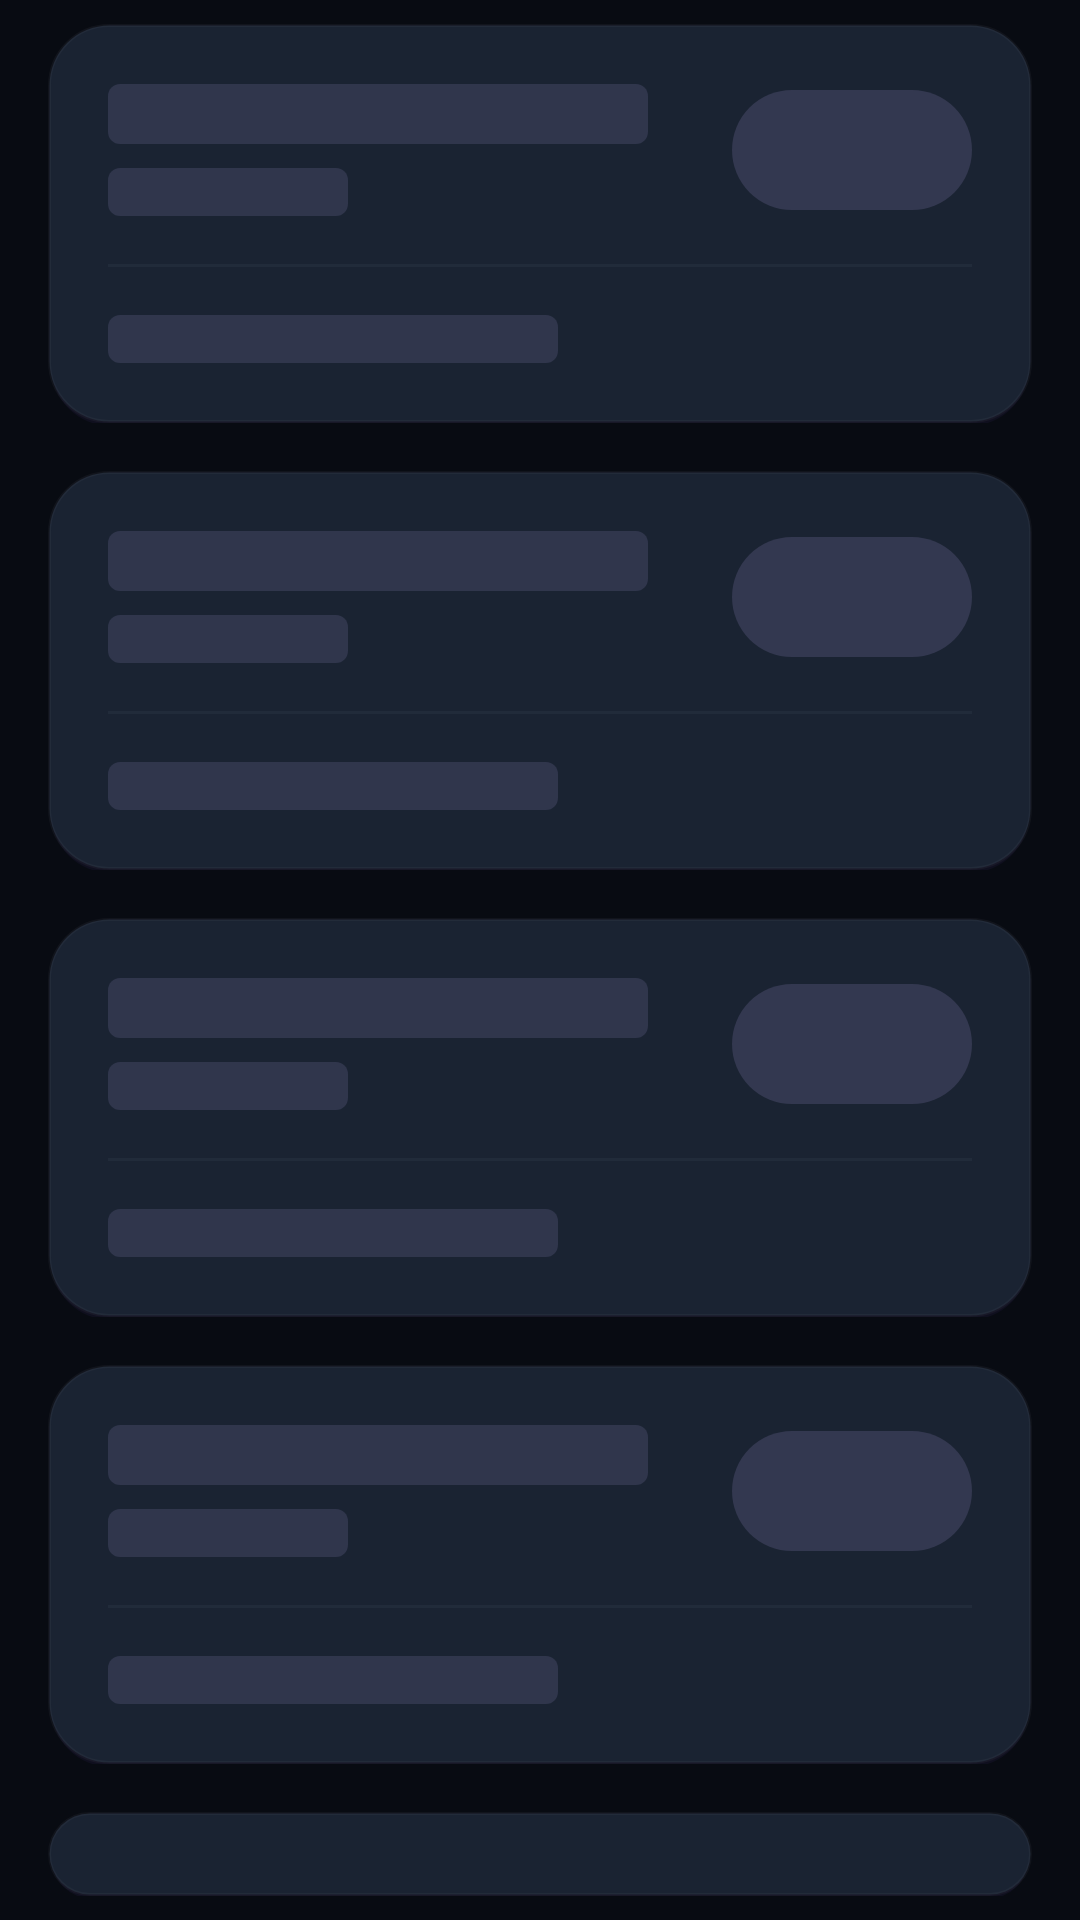

The Android layout XML behind this screen, and the referenced resources:
<!-- AndroidManifest.xml: application theme Theme.Everything -->
<!-- res/layout/shimmer_container_communities.xml -->
<?xml version="1.0" encoding="utf-8"?>
<LinearLayout xmlns:android="http://schemas.android.com/apk/res/android"
    android:layout_width="match_parent"
    android:layout_height="wrap_content"
    android:orientation="vertical">

    <include layout="@layout/shimmer_item_community" />
    <include layout="@layout/shimmer_item_community" />
    <include layout="@layout/shimmer_item_community" />
    <include layout="@layout/shimmer_item_community" />
    <include layout="@layout/shimmer_item_community" />

</LinearLayout>
<!-- res/layout/shimmer_item_community.xml (included above) -->
<?xml version="1.0" encoding="utf-8"?>
<LinearLayout
    xmlns:android="http://schemas.android.com/apk/res/android"
    android:layout_width="match_parent"
    android:layout_height="wrap_content"
    android:layout_marginHorizontal="16dp"
    android:layout_marginVertical="8dp"
    android:background="@drawable/bg_card_glass"
    android:orientation="vertical"
    android:padding="20dp">

    <LinearLayout
        android:layout_width="match_parent"
        android:layout_height="wrap_content"
        android:orientation="horizontal"
        android:gravity="center_vertical">

        <LinearLayout
            android:layout_width="0dp"
            android:layout_height="wrap_content"
            android:layout_weight="1"
            android:orientation="vertical">

            <View
                android:layout_width="180dp"
                android:layout_height="20dp"
                android:background="@drawable/bg_shimmer" />

            <View
                android:layout_width="80dp"
                android:layout_height="16dp"
                android:layout_marginTop="8dp"
                android:background="@drawable/bg_shimmer" />
        </LinearLayout>

        <View
            android:layout_width="80dp"
            android:layout_height="40dp"
            android:background="@drawable/bg_shimmer_rounded" />
    </LinearLayout>

    <View
        android:layout_width="match_parent"
        android:layout_height="1dp"
        android:layout_marginVertical="16dp"
        android:background="@color/divider" />

    <View
        android:layout_width="150dp"
        android:layout_height="16dp"
        android:background="@drawable/bg_shimmer" />
</LinearLayout>
<!-- resources referenced by this layout -->
<resources>
  <color name="divider">#0F94A3B8</color>
  <!-- drawable bg_card_glass (drawable) -->
  <?xml version="1.0" encoding="utf-8"?>
  <layer-list xmlns:android="http://schemas.android.com/apk/res/android">
      
      <item android:top="1dp" android:bottom="-1dp" android:left="1dp" android:right="1dp">
          <shape android:shape="rectangle">
              <solid android:color="#0D8B5CF6" />
              <corners android:radius="20dp" />
          </shape>
      </item>
      
      <item>
          <shape android:shape="rectangle">
              <solid android:color="#1A2332" />
              <stroke android:width="1dp" android:color="#128B949E" />
              <corners android:radius="20dp" />
          </shape>
      </item>
  </layer-list>
  <!-- drawable bg_shimmer (drawable) -->
  <?xml version="1.0" encoding="utf-8"?>
  <shape xmlns:android="http://schemas.android.com/apk/res/android">
      <solid android:color="#20C4B5FD" />
      <corners android:radius="4dp" />
  </shape>
  <!-- drawable bg_shimmer_rounded (drawable) -->
  <?xml version="1.0" encoding="utf-8"?>
  <shape xmlns:android="http://schemas.android.com/apk/res/android">
      <solid android:color="#25C4B5FD" />
      <corners android:radius="20dp" />
  </shape>
  <style name="Theme.Everything" parent="Base.Theme.Everything" />
  <style name="Base.Theme.Everything" parent="Theme.Material3.DayNight.NoActionBar">
          
          <item name="colorPrimary">@color/accent_primary</item>
          <item name="colorOnPrimary">@color/text_on_accent</item>
          <item name="colorPrimaryContainer">@color/accent_surface</item>
          <item name="colorOnPrimaryContainer">@color/accent_light</item>
  
          
          <item name="colorSecondary">@color/accent_secondary</item>
          <item name="colorOnSecondary">@color/text_on_accent</item>
  
          
          <item name="android:colorBackground">@color/bg_primary</item>
          <item name="colorSurface">@color/bg_surface</item>
          <item name="colorOnSurface">@color/text_primary</item>
          <item name="colorSurfaceVariant">@color/bg_card</item>
          <item name="colorOnSurfaceVariant">@color/text_secondary</item>
  
          
          <item name="android:statusBarColor">@color/bg_primary</item>
          <item name="android:navigationBarColor">@color/bg_primary</item>
          <item name="android:windowLightStatusBar">false</item>
          
          
          <item name="android:fontFamily">@font/inter</item>
  
          
          <item name="colorError">@color/status_error</item>
  
          
          <item name="colorOutline">@color/input_stroke</item>
  
          
          <item name="android:windowAnimationStyle">@style/WindowAnimationTransition</item>
          <item name="android:windowContentTransitions">true</item>
          <item name="android:windowEnterTransition">@android:transition/fade</item>
          <item name="android:windowExitTransition">@android:transition/fade</item>
      </style>
  <color name="accent_primary">#8B5CF6</color>
  <color name="text_on_accent">#FFFFFF</color>
  <color name="accent_surface">#1E1B4B</color>
  <color name="accent_light">#C4B5FD</color>
  <color name="accent_secondary">#6366F1</color>
  <color name="bg_primary">#080B12</color>
  <color name="bg_surface">#141C2B</color>
  <color name="text_primary">#F1F5F9</color>
  <color name="bg_card">#1A2332</color>
  <color name="text_secondary">#94A3B8</color>
  <color name="status_error">#FB7185</color>
  <color name="input_stroke">#1E293B</color>
  <style name="WindowAnimationTransition">
          <item name="android:windowEnterAnimation">@anim/fade_in</item>
          <item name="android:windowExitAnimation">@anim/fade_out</item>
      </style>
</resources>
